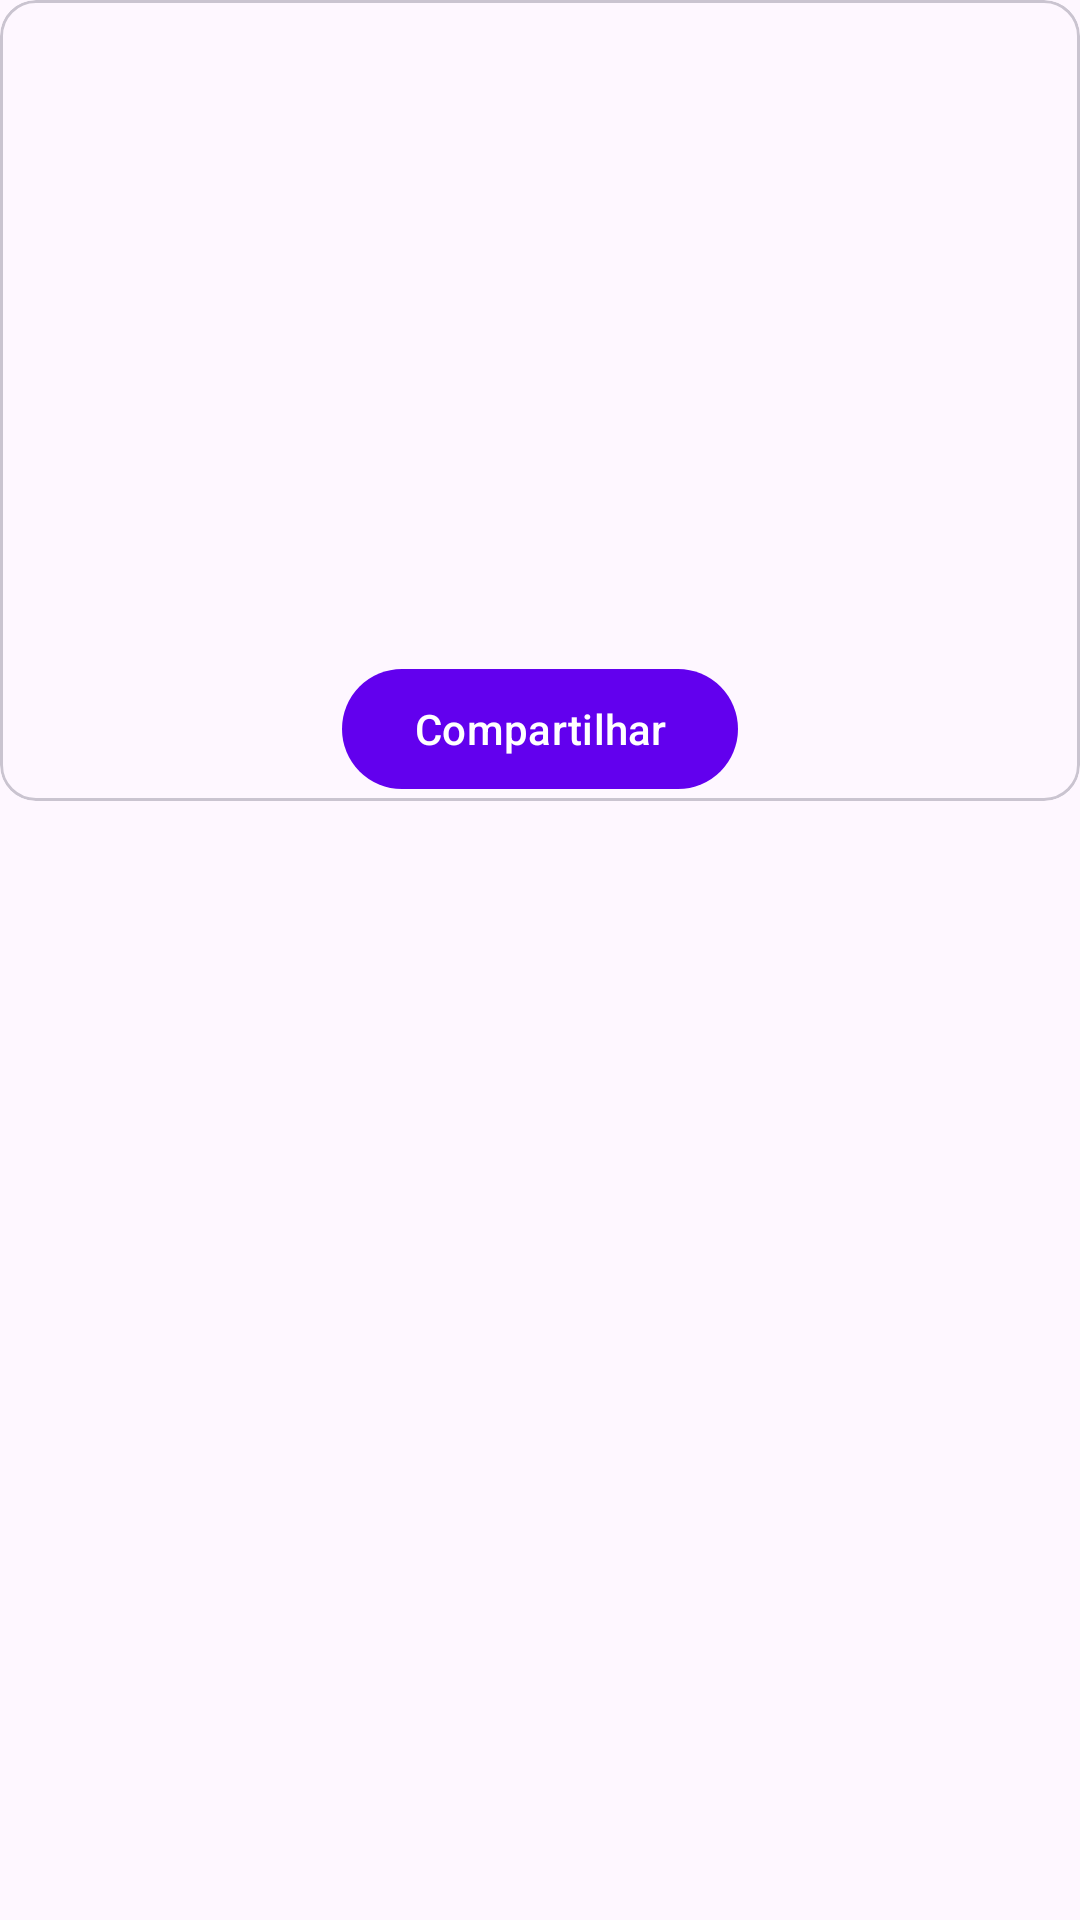

The Android layout XML behind this screen, and the referenced resources:
<!-- AndroidManifest.xml: application theme Theme.TheAwesomeMovieApp -->
<!-- res/layout/fragment_movie_item.xml -->
<?xml version="1.0" encoding="utf-8"?>
<layout xmlns:android="http://schemas.android.com/apk/res/android"
    xmlns:app="http://schemas.android.com/apk/res-auto"
    xmlns:tools="http://schemas.android.com/tools">

    <data>
        <variable
            name="movieItem"
            type="com.lucao.theawesomemovieapp.domain.model.Movie" />
    </data>

    <LinearLayout
        android:layout_width="match_parent"
        android:layout_height="wrap_content"
        android:layout_margin="10dp">

        <com.google.android.material.card.MaterialCardView
            android:layout_width="match_parent"
            android:layout_height="wrap_content">

            <androidx.constraintlayout.widget.ConstraintLayout
                android:layout_width="match_parent"
                android:layout_height="wrap_content">

                <androidx.appcompat.widget.AppCompatImageView
                    android:id="@+id/imageView"
                    android:layout_width="match_parent"
                    android:layout_height="200dp"
                    android:contentDescription="@string/movies"
                    android:scaleType="centerCrop"
                    android:src="@drawable/image_movie"
                    app:layout_constraintEnd_toEndOf="parent"
                    app:layout_constraintStart_toStartOf="parent"
                    app:layout_constraintTop_toTopOf="parent" />

                <TextView
                    android:id="@+id/item_number"
                    android:layout_width="match_parent"
                    android:layout_height="wrap_content"
                    android:layout_margin="@dimen/text_margin"
                    android:layout_marginTop="20dp"
                    android:textColor="#FFFFFF"
                    android:text="@{movieItem.id}"
                    app:layout_constraintEnd_toEndOf="parent"
                    app:layout_constraintStart_toStartOf="parent"
                    app:layout_constraintTop_toTopOf="parent"
                    tools:text="Teste de texto" />

                <TextView
                    android:id="@+id/content"
                    android:layout_width="0dp"
                    android:layout_height="wrap_content"
                    android:layout_margin="@dimen/text_margin"
                    android:text="@{movieItem.description}"
                    android:textAppearance="@style/TextAppearance.AppCompat.Body1"
                    app:layout_constraintBottom_toTopOf="@id/button"
                    app:layout_constraintEnd_toEndOf="parent"
                    app:layout_constraintStart_toStartOf="parent"
                    app:layout_constraintTop_toBottomOf="@+id/imageView"
                    android:maxLength="140"
                    tools:text="testetestetestetestetestetestetestetestetestetestetestetestetestetestetestetestetestetestetestetestetestetestetestetestetestetestetestetestetestetestetestetestetestetestetestetest " />

                <com.google.android.material.button.MaterialButton
                    android:id="@+id/button"
                    android:layout_width="wrap_content"
                    android:layout_height="wrap_content"
                    android:text="@string/share_button_title"
                    app:layout_constraintBottom_toBottomOf="parent"
                    app:layout_constraintEnd_toEndOf="parent"
                    app:layout_constraintStart_toStartOf="parent"
                    app:layout_constraintTop_toBottomOf="@+id/content" />

                <ProgressBar
                    android:id="@+id/progressbar"
                    app:layout_constraintTop_toTopOf="parent"
                    app:layout_constraintEnd_toEndOf="parent"
                    app:layout_constraintStart_toStartOf="parent"
                    app:layout_constraintBottom_toBottomOf="parent"
                    android:layout_width="match_parent"
                    android:layout_height="wrap_content"
                    android:visibility="gone"
                    />

            </androidx.constraintlayout.widget.ConstraintLayout>

        </com.google.android.material.card.MaterialCardView>
    </LinearLayout>
</layout>
<!-- resources referenced by this layout -->
<resources>
  <string name="movies">Movies</string>
  <string name="share_button_title">Compartilhar</string>
  <style name="Theme.TheAwesomeMovieApp" parent="Base.Theme.TheAwesomeMovieApp" />
  <style name="Base.Theme.TheAwesomeMovieApp" parent="Theme.Material3.DayNight.NoActionBar">
          <item name="colorPrimary">@color/purple_500</item>
          <item name="colorPrimaryVariant">@color/purple_700</item>
          <item name="colorOnPrimary">@color/white</item>
          <item name="colorSecondary">@color/teal_200</item>
          <item name="colorSecondaryVariant">@color/teal_700</item>
          <item name="colorOnSecondary">@color/black</item>
          <item name="android:statusBarColor">?attr/colorPrimaryVariant</item>
      </style>
  <!-- not gathered from this repository: default colours our renderer supplied (Android Studio template values) -->
  <color name="purple_500">#FF6200EE</color>
  <color name="purple_700">#FF3700B3</color>
  <color name="teal_200">#FF03DAC5</color>
  <color name="teal_700">#FF018786</color>
  <color name="black">#FF000000</color>
  <color name="white">#FFFFFFFF</color>
</resources>
